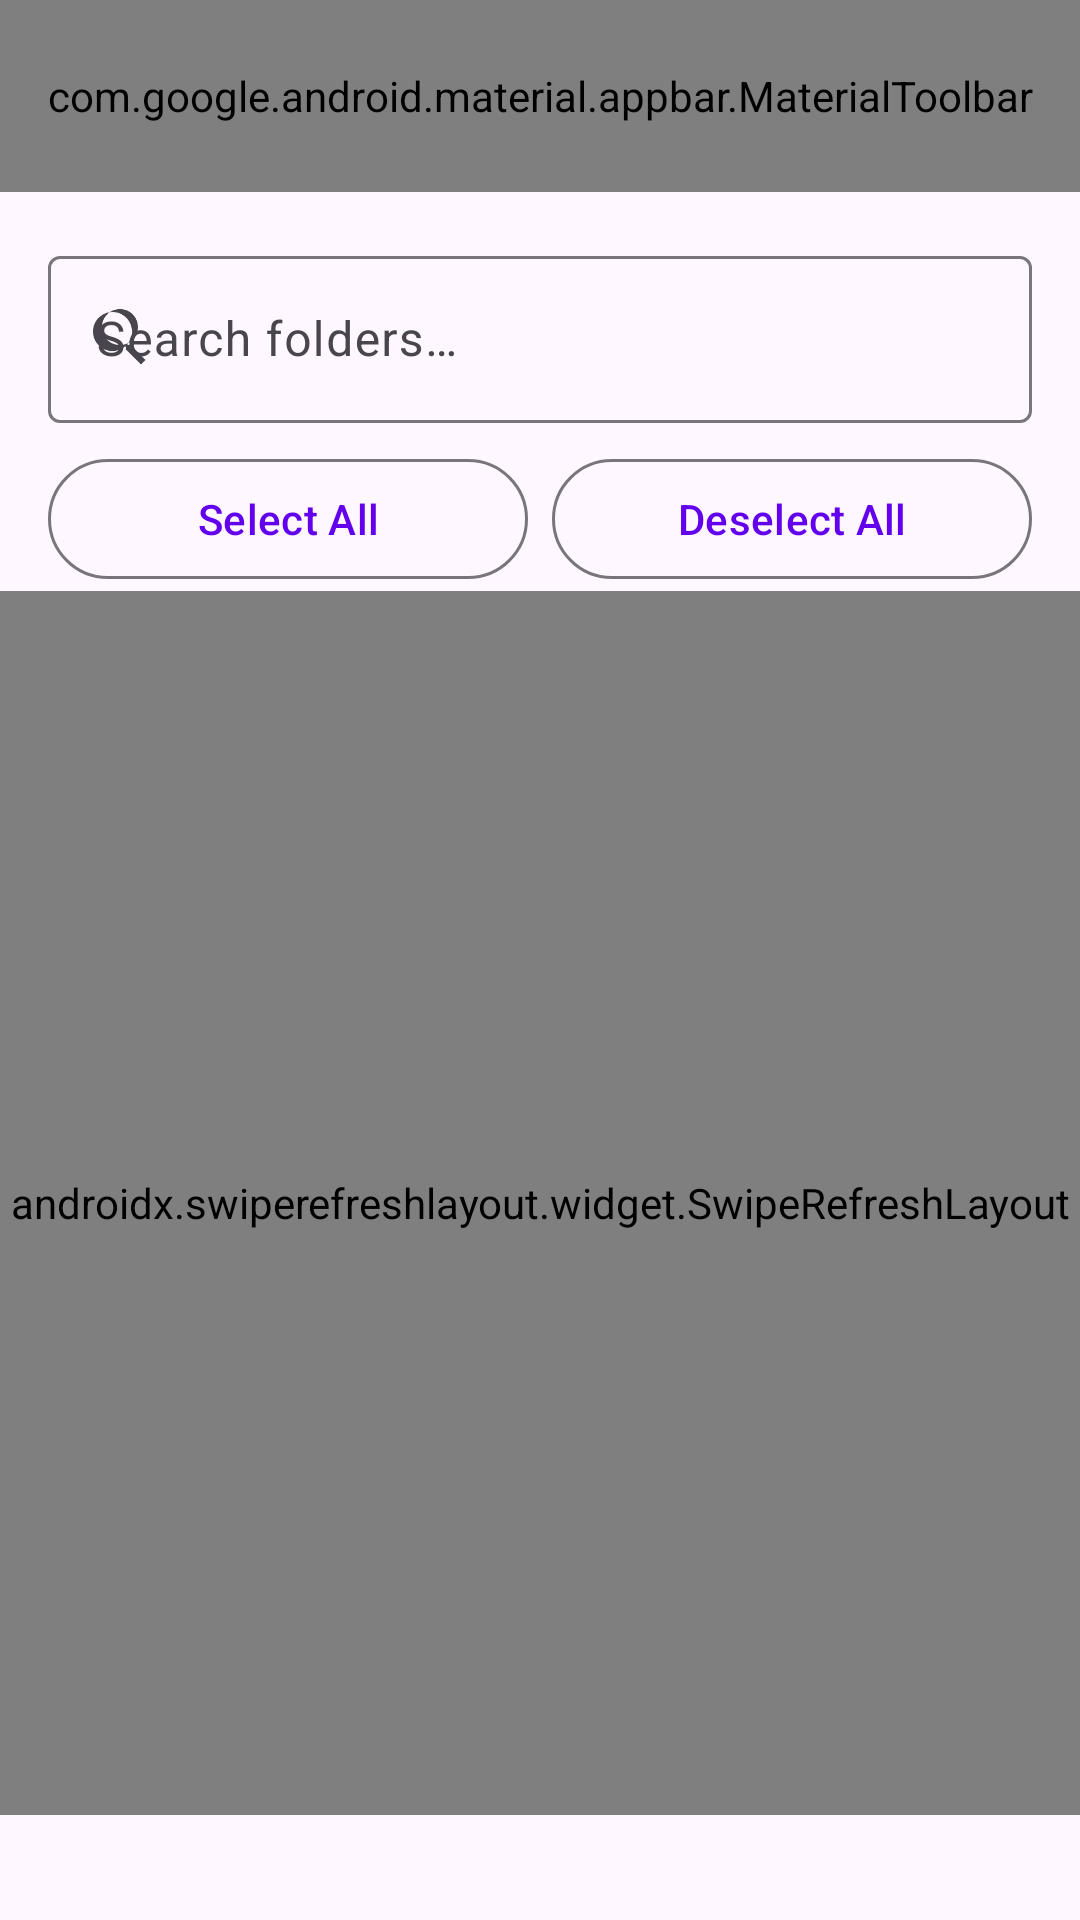

Produce the Android XML layout that renders to this screen, including the resource entries it uses.
<!-- AndroidManifest.xml: activity theme Theme.AndroidScreensaver.Settings.NoActionBar -->
<!-- res/layout/activity_folder_browser.xml -->
<?xml version="1.0" encoding="utf-8"?>
<androidx.coordinatorlayout.widget.CoordinatorLayout xmlns:android="http://schemas.android.com/apk/res/android"
    xmlns:app="http://schemas.android.com/apk/res-auto"
    xmlns:tools="http://schemas.android.com/tools"
    android:layout_width="match_parent"
    android:layout_height="match_parent"
    android:fitsSystemWindows="true">

    <com.google.android.material.appbar.AppBarLayout
        android:layout_width="match_parent"
        android:layout_height="wrap_content"
        android:fitsSystemWindows="true">

        <com.google.android.material.appbar.MaterialToolbar
            android:id="@+id/toolbar"
            android:layout_width="match_parent"
            android:layout_height="?attr/actionBarSize"
            android:background="?attr/colorSurface"
            app:title="@string/browse_folders"
            app:navigationIcon="@drawable/ic_back"
            app:navigationContentDescription="@string/back"
            app:menu="@menu/menu_folder_browser" />

    </com.google.android.material.appbar.AppBarLayout>

    <androidx.constraintlayout.widget.ConstraintLayout
        android:layout_width="match_parent"
        android:layout_height="match_parent"
        app:layout_behavior="@string/appbar_scrolling_view_behavior">

        
        <com.google.android.material.textfield.TextInputLayout
            android:id="@+id/search_layout"
            android:layout_width="0dp"
            android:layout_height="wrap_content"
            android:layout_margin="16dp"
            android:hint="@string/search_folders"
            app:startIconDrawable="@drawable/ic_search"
            app:endIconMode="clear_text"
            app:layout_constraintTop_toTopOf="parent"
            app:layout_constraintStart_toStartOf="parent"
            app:layout_constraintEnd_toEndOf="parent"
            style="@style/Widget.Material3.TextInputLayout.OutlinedBox">

            <com.google.android.material.textfield.TextInputEditText
                android:id="@+id/search_edit_text"
                android:layout_width="match_parent"
                android:layout_height="wrap_content"
                android:inputType="text"
                android:imeOptions="actionSearch"
                android:maxLines="1" />

        </com.google.android.material.textfield.TextInputLayout>

        
        <LinearLayout
            android:id="@+id/button_bar"
            android:layout_width="0dp"
            android:layout_height="wrap_content"
            android:layout_marginHorizontal="16dp"
            android:layout_marginTop="8dp"
            android:orientation="horizontal"
            app:layout_constraintTop_toBottomOf="@id/search_layout"
            app:layout_constraintStart_toStartOf="parent"
            app:layout_constraintEnd_toEndOf="parent">

            <com.google.android.material.button.MaterialButton
                android:id="@+id/btn_select_all"
                android:layout_width="0dp"
                android:layout_height="wrap_content"
                android:layout_weight="1"
                android:text="@string/select_all"
                android:filterTouchesWhenObscured="true"
                style="@style/Widget.Material3.Button.OutlinedButton" />

            <View
                android:layout_width="8dp"
                android:layout_height="0dp" />

            <com.google.android.material.button.MaterialButton
                android:id="@+id/btn_deselect_all"
                android:layout_width="0dp"
                android:layout_height="wrap_content"
                android:layout_weight="1"
                android:text="@string/deselect_all"
                android:filterTouchesWhenObscured="true"
                style="@style/Widget.Material3.Button.OutlinedButton" />

        </LinearLayout>

        

        
        <androidx.swiperefreshlayout.widget.SwipeRefreshLayout
            android:id="@+id/swipe_refresh"
            android:layout_width="0dp"
            android:layout_height="0dp"
            app:layout_constraintTop_toBottomOf="@id/button_bar"
            app:layout_constraintBottom_toTopOf="@id/summary_text"
            app:layout_constraintStart_toStartOf="parent"
            app:layout_constraintEnd_toEndOf="parent">

            <androidx.recyclerview.widget.RecyclerView
                android:id="@+id/recycler_folders"
                android:layout_width="match_parent"
                android:layout_height="match_parent"
                android:clipToPadding="false"
                tools:listitem="@layout/item_folder_checkbox" />

        </androidx.swiperefreshlayout.widget.SwipeRefreshLayout>

        
        <LinearLayout
            android:id="@+id/empty_state"
            android:layout_width="wrap_content"
            android:layout_height="wrap_content"
            android:orientation="vertical"
            android:gravity="center"
            android:visibility="gone"
            app:layout_constraintTop_toBottomOf="@id/button_bar"
            app:layout_constraintBottom_toTopOf="@id/summary_text"
            app:layout_constraintStart_toStartOf="parent"
            app:layout_constraintEnd_toEndOf="parent">

            <ImageView
                android:layout_width="64dp"
                android:layout_height="64dp"
                android:src="@drawable/ic_source_google_drive"
                android:alpha="0.3"
                android:contentDescription="@null" />

            <TextView
                android:layout_width="wrap_content"
                android:layout_height="wrap_content"
                android:text="@string/no_folders_found"
                android:textAppearance="?attr/textAppearanceBodyLarge"
                android:layout_marginTop="8dp" />

        </LinearLayout>

        
        <ProgressBar
            android:id="@+id/progress_bar"
            android:layout_width="wrap_content"
            android:layout_height="wrap_content"
            android:visibility="gone"
            app:layout_constraintTop_toBottomOf="@id/button_bar"
            app:layout_constraintBottom_toTopOf="@id/summary_text"
            app:layout_constraintStart_toStartOf="parent"
            app:layout_constraintEnd_toEndOf="parent" />

        
        <TextView
            android:id="@+id/summary_text"
            android:layout_width="0dp"
            android:layout_height="wrap_content"
            android:layout_marginHorizontal="16dp"
            android:layout_marginBottom="16dp"
            android:gravity="center"
            android:textAppearance="?attr/textAppearanceBodyMedium"
            app:layout_constraintBottom_toBottomOf="parent"
            app:layout_constraintStart_toStartOf="parent"
            app:layout_constraintEnd_toEndOf="parent" />

    </androidx.constraintlayout.widget.ConstraintLayout>

</androidx.coordinatorlayout.widget.CoordinatorLayout>
<!-- res/layout/item_folder_checkbox.xml (included above) -->
<?xml version="1.0" encoding="utf-8"?>
<LinearLayout xmlns:android="http://schemas.android.com/apk/res/android"
    xmlns:app="http://schemas.android.com/apk/res-auto"
    android:layout_width="match_parent"
    android:layout_height="wrap_content"
    android:orientation="horizontal"
    android:padding="12dp"
    android:gravity="center_vertical">

    <androidx.cardview.widget.CardView
        android:layout_width="48dp"
        android:layout_height="48dp"
        android:layout_marginEnd="12dp"
        app:cardCornerRadius="8dp"
        app:cardElevation="0dp">

        <ImageView
            android:id="@+id/iv_folder_icon"
            android:layout_width="match_parent"
            android:layout_height="match_parent"
            android:src="@drawable/ic_folder"
            android:contentDescription="@null"
            android:scaleType="centerCrop"
            android:background="#F5F5F5" />

    </androidx.cardview.widget.CardView>

    <LinearLayout
        android:layout_width="0dp"
        android:layout_height="wrap_content"
        android:layout_weight="1"
        android:orientation="vertical">

        <TextView
            android:id="@+id/tv_folder_name"
            android:layout_width="wrap_content"
            android:layout_height="wrap_content"
            android:text="Folder Name"
            android:textAppearance="?attr/textAppearanceBodyLarge"
            android:maxLines="2"
            android:ellipsize="end" />

        <TextView
            android:id="@+id/tv_photo_count"
            android:layout_width="wrap_content"
            android:layout_height="wrap_content"
            android:text="0 photos"
            android:textAppearance="?attr/textAppearanceBodySmall"
            android:textColor="?android:attr/textColorSecondary" />

    </LinearLayout>

    <CheckBox
        android:id="@+id/checkbox_selected"
        android:layout_width="wrap_content"
        android:layout_height="wrap_content" />

</LinearLayout>
<!-- resources referenced by this layout -->
<resources>
  <!-- drawable ic_search (drawable) -->
  <vector xmlns:android="http://schemas.android.com/apk/res/android"
      android:width="24dp"
      android:height="24dp"
      android:viewportWidth="24"
      android:viewportHeight="24"
      android:tint="?attr/colorControlNormal">
      <path
          android:fillColor="@android:color/white"
          android:pathData="M15.5,14h-0.79l-0.28,-0.27C15.41,12.59 16,11.11 16,9.5 16,5.91 13.09,3 9.5,3S3,5.91 3,9.5 5.91,16 9.5,16c1.61,0 3.09,-0.59 4.23,-1.57l0.27,0.28v0.79l5,4.99L20.49,19l-4.99,-5zM12,14c-3.31,0 -6,-2.69 -6,-6s2.69,-6 6,-6 6,2.69 6,6 -2.69,6 -6,6z"/>
  </vector>
  <!-- drawable ic_source_google_drive (drawable) -->
  <vector xmlns:android="http://schemas.android.com/apk/res/android"
      android:width="24dp"
      android:height="24dp"
      android:viewportWidth="24"
      android:viewportHeight="24"
      android:tint="?attr/colorControlNormal">
      <path
          android:fillColor="@android:color/white"
          android:pathData="M6,2c-1.1,0 -1.99,0.9 -1.99,2L4,20c0,1.1 0.89,2 1.99,2H18c1.1,0 2,-0.9 2,-2V8l-6,-6H6zM6,20V2h7l5,5v13H6z"/>
  </vector>
  <string name="back">Back</string>
  <string name="browse_folders">Browse Folders</string>
  <string name="deselect_all">Deselect All</string>
  <string name="no_folders_found">No folders found</string>
  <string name="search_folders">Search folders…</string>
  <string name="select_all">Select All</string>
  <style name="Theme.AndroidScreensaver.Settings.NoActionBar" parent="Theme.Material3.Light.NoActionBar">
          <item name="colorPrimary">@color/primary</item>
          <item name="colorPrimaryVariant">@color/primary_dark</item>
          <item name="android:statusBarColor">@color/primary_dark</item>
      </style>
  <color name="primary">#6200EE</color>
  <color name="primary_dark">#3700B3</color>
</resources>
